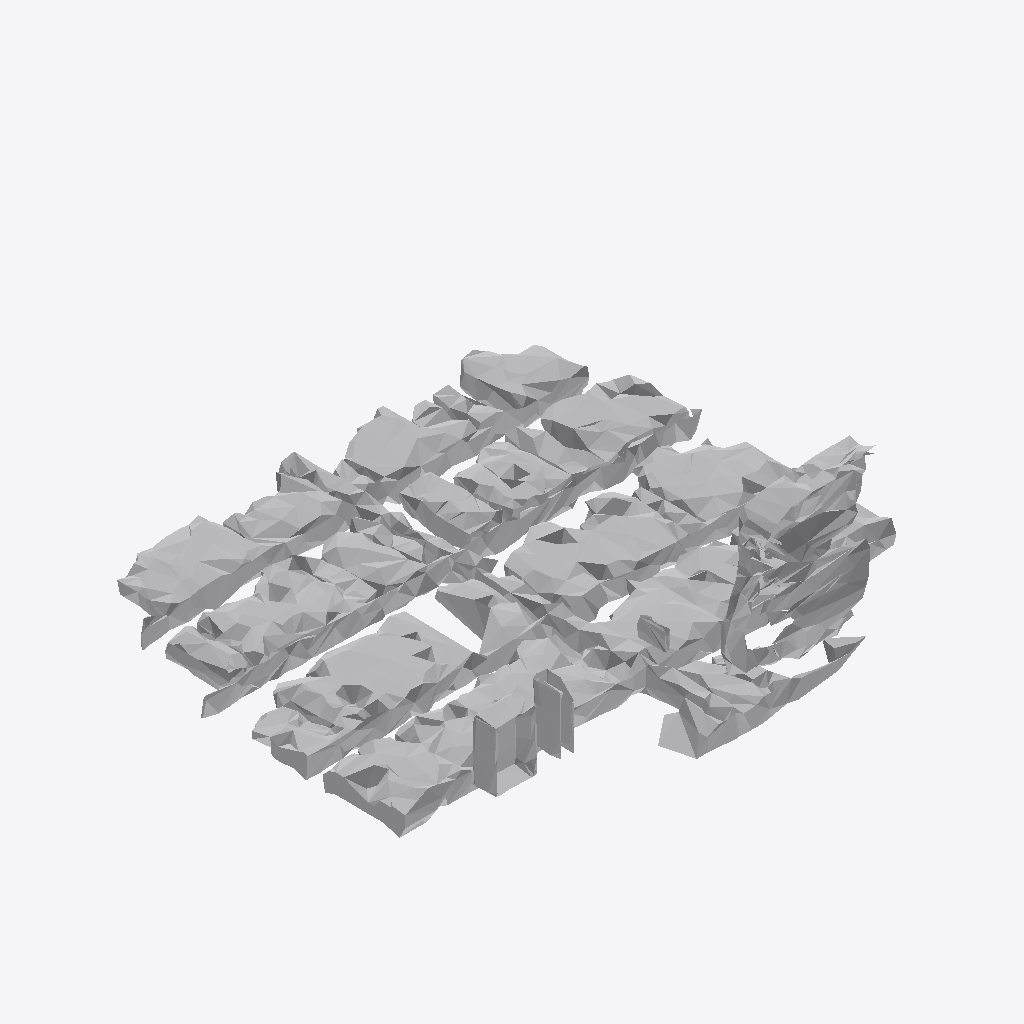
Isometric view of an IFC building model (IFC-SPF (STEP), schema IFC4, length unit metre), seen from the south-west, elements coloured by IFC class: 1 other element (light grey).
Extent 1.9 m × 1.7 m × 0.7 m (x, y, z). Storeys (1): Ground Floor at 0.00 m. Elements (1): 1 IfcFurniture.

HEADER;
FILE_DESCRIPTION(('ViewDefinition [CoordinationView]'),'2;1');
FILE_NAME('','2026-07-12T15:02:48',(''),(''),'IfcOpenShell 0.8.0','IfcOpenShell 0.8.0','');
FILE_SCHEMA(('IFC4'));
ENDSEC;
DATA;
#17=IFCPROJECT('1LA_rkDTPCV9zGTryBU9s_',#5,'Office Project',$,$,$,$,(#15),#10);
#20=IFCSITE('3rYKVrNkrBzPxTBSE6x5Tg',#5,'Site',$,$,#19,$,$,.ELEMENT.,$,$,$,$,$);
#22=IFCBUILDING('1f1KS3Gqv9KA8T5z7z_XZ6',#5,'Building',$,$,#21,$,$,.ELEMENT.,$,$,$);
#24=IFCBUILDINGSTOREY('0Va8084rP77vP6ozaWJ5DZ',#5,'Ground Floor',$,$,#23,$,$,.ELEMENT.,0.0);
#35=IFCFURNITURE('197qlMphLF5BPzPWqpb3x3',#5,'list11_bookshelf',$,$,#34,#31,$,$);
ENDSEC;
